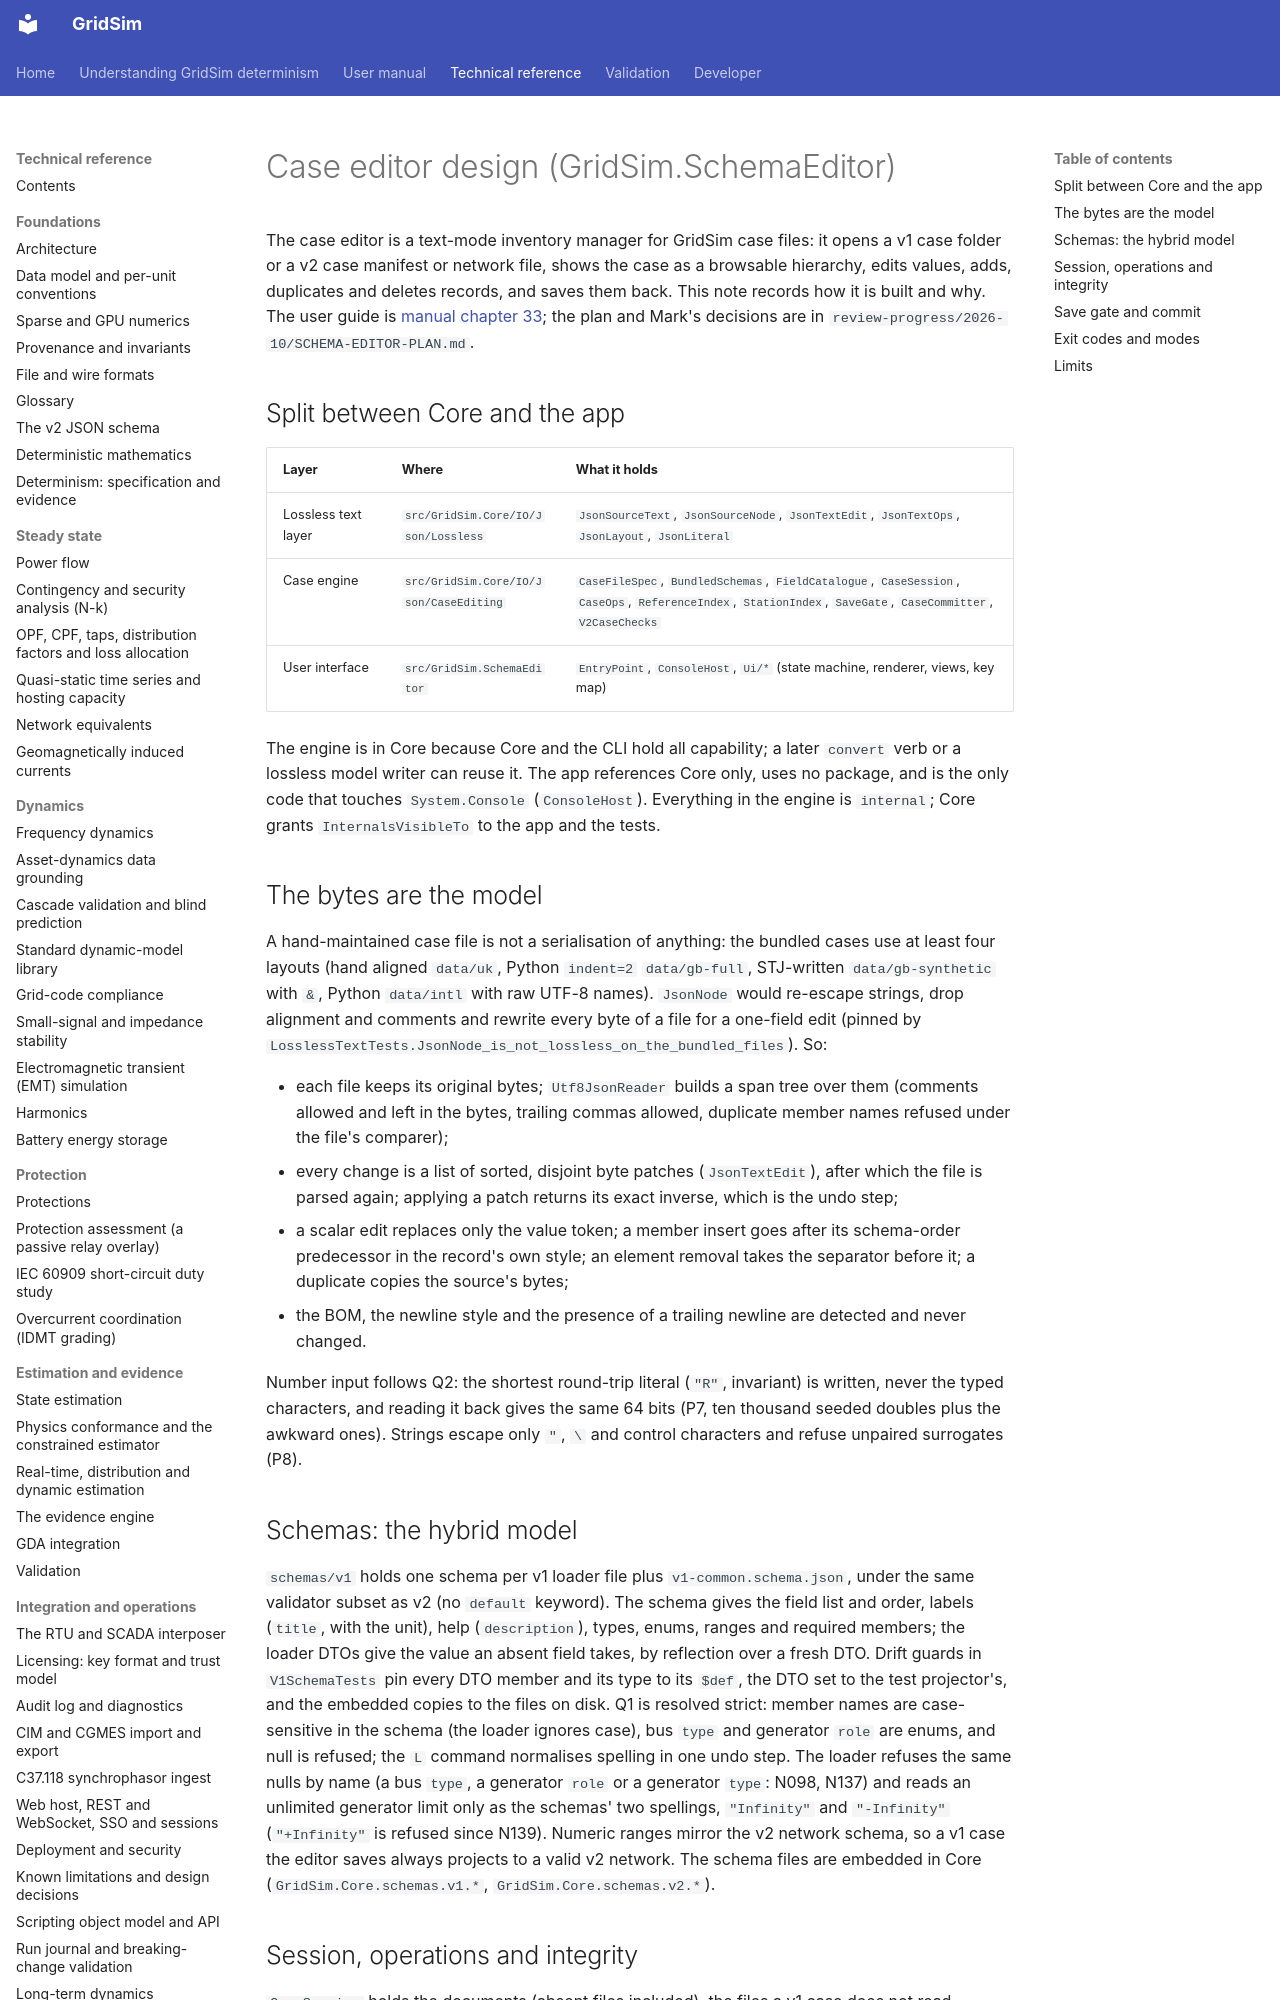

repository: MarkS0485/GridSim · page: technical/design/case-editor/index.html · generator: mkdocs

# Case editor design (GridSim.SchemaEditor)

The case editor is a text-mode inventory manager for GridSim case files: it opens a v1 case folder or a v2 case
manifest or network file, shows the case as a browsable hierarchy, edits values, adds, duplicates and deletes
records, and saves them back. This note records how it is built and why. The user guide is
[manual chapter 33](<../../manual/0033 The case editor.md>); the plan and Mark's decisions are in
`review-progress/2026-10/SCHEMA-EDITOR-PLAN.md`.

## Split between Core and the app

| Layer | Where | What it holds |
|---|---|---|
| Lossless text layer | `src/GridSim.Core/IO/Json/Lossless` | `JsonSourceText`, `JsonSourceNode`, `JsonTextEdit`, `JsonTextOps`, `JsonLayout`, `JsonLiteral` |
| Case engine | `src/GridSim.Core/IO/Json/CaseEditing` | `CaseFileSpec`, `BundledSchemas`, `FieldCatalogue`, `CaseSession`, `CaseOps`, `ReferenceIndex`, `StationIndex`, `SaveGate`, `CaseCommitter`, `V2CaseChecks` |
| User interface | `src/GridSim.SchemaEditor` | `EntryPoint`, `ConsoleHost`, `Ui/*` (state machine, renderer, views, key map) |

The engine is in Core because Core and the CLI hold all capability; a later `convert` verb or a lossless model writer
can reuse it. The app references Core only, uses no package, and is the only code that touches `System.Console`
(`ConsoleHost`). Everything in the engine is `internal`; Core grants `InternalsVisibleTo` to the app and the tests.

## The bytes are the model

A hand-maintained case file is not a serialisation of anything: the bundled cases use at least four layouts (hand
aligned `data/uk`, Python `indent=2` `data/gb-full`, STJ-written `data/gb-synthetic` with `&`, Python `data/intl`
with raw UTF-8 names). `JsonNode` would re-escape strings, drop alignment and comments and rewrite every byte of a file
for a one-field edit (pinned by `LosslessTextTests.JsonNode_is_not_lossless_on_the_bundled_files`). So:

- each file keeps its original bytes; `Utf8JsonReader` builds a span tree over them (comments allowed and left in the
  bytes, trailing commas allowed, duplicate member names refused under the file's comparer);
- every change is a list of sorted, disjoint byte patches (`JsonTextEdit`), after which the file is parsed again;
  applying a patch returns its exact inverse, which is the undo step;
- a scalar edit replaces only the value token; a member insert goes after its schema-order predecessor in the record's
  own style; an element removal takes the separator before it; a duplicate copies the source's bytes;
- the BOM, the newline style and the presence of a trailing newline are detected and never changed.

Number input follows Q2: the shortest round-trip literal (`"R"`, invariant) is written, never the typed characters,
and reading it back gives the same 64 bits (P7, ten thousand seeded doubles plus the awkward ones). Strings escape only
`"`, `\` and control characters and refuse unpaired surrogates (P8).

## Schemas: the hybrid model

`schemas/v1` holds one schema per v1 loader file plus `v1-common.schema.json`, under the same validator subset as v2
(no `default` keyword). The schema gives the field list and order, labels (`title`, with the unit), help
(`description`), types, enums, ranges and required members; the loader DTOs give the value an absent field takes, by
reflection over a fresh DTO. Drift guards in `V1SchemaTests` pin every DTO member and its type to its `$def`, the DTO
set to the test projector's, and the embedded copies to the files on disk. Q1 is resolved strict: member names are
case-sensitive in the schema (the loader ignores case), bus `type` and generator `role` are enums, and null is refused;
the `L` command normalises spelling in one undo step. The loader refuses the same nulls by name (a bus `type`, a
generator `role` or a generator `type`: N098, N137) and reads an unlimited generator limit only as the schemas' two
spellings, `"Infinity"` and `"-Infinity"` (`"+Infinity"` is refused since N139). Numeric ranges mirror the v2 network schema, so a v1 case the
editor saves always projects to a valid v2 network. The schema files are embedded in Core
(`GridSim.Core.schemas.v1.*`, `GridSim.Core.schemas.v2.*`).
